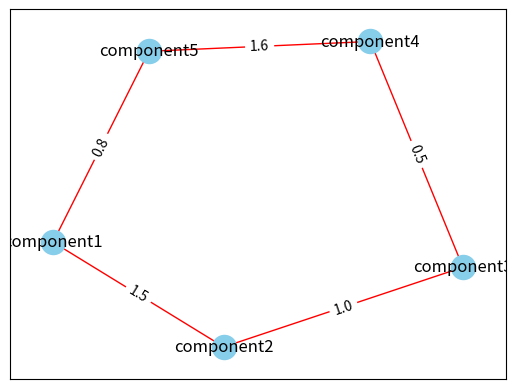

Source code (Python):
import matplotlib.pyplot as plt
import networkx as nx


def create_weighted_graph(code_components):
    """
    This function generates a weighted graph from the given code components.
    Nodes of the graph represent code components and edges represent the relationship between them.
    The weight on the edges represent the 'distance' or 'cost' between two components.

    :param code_components: A dictionary with component names as keys and a list of related components and their costs as values
    :return: A weighted graph representing the code components and their relationships
    """
    graph = nx.Graph()

    for component, relations in code_components.items():
        for relation, cost in relations:
            graph.add_edge(component, relation, weight=cost)

    return graph


# To visualize the graph, you can use the following function
def visualize_weighted_graph(graph):
    weights = nx.get_edge_attributes(graph, "weight")
    pos = nx.spring_layout(graph)
    nx.draw_networkx_nodes(graph, pos, node_color="skyblue")
    nx.draw_networkx_labels(graph, pos)
    nx.draw_networkx_edges(graph, pos, edge_color="r")
    nx.draw_networkx_edge_labels(graph, pos, edge_labels=weights)


code_components = {
    "component1": [("component2", 1.5), ("component5", 2.0)],
    "component2": [("component3", 1.0)],
    "component3": [("component4", 0.5)],
    "component5": [("component1", 0.8), ("component4", 1.6)],
}

graph = create_weighted_graph(code_components)

# To visualize the graph
visualize_weighted_graph(graph)
